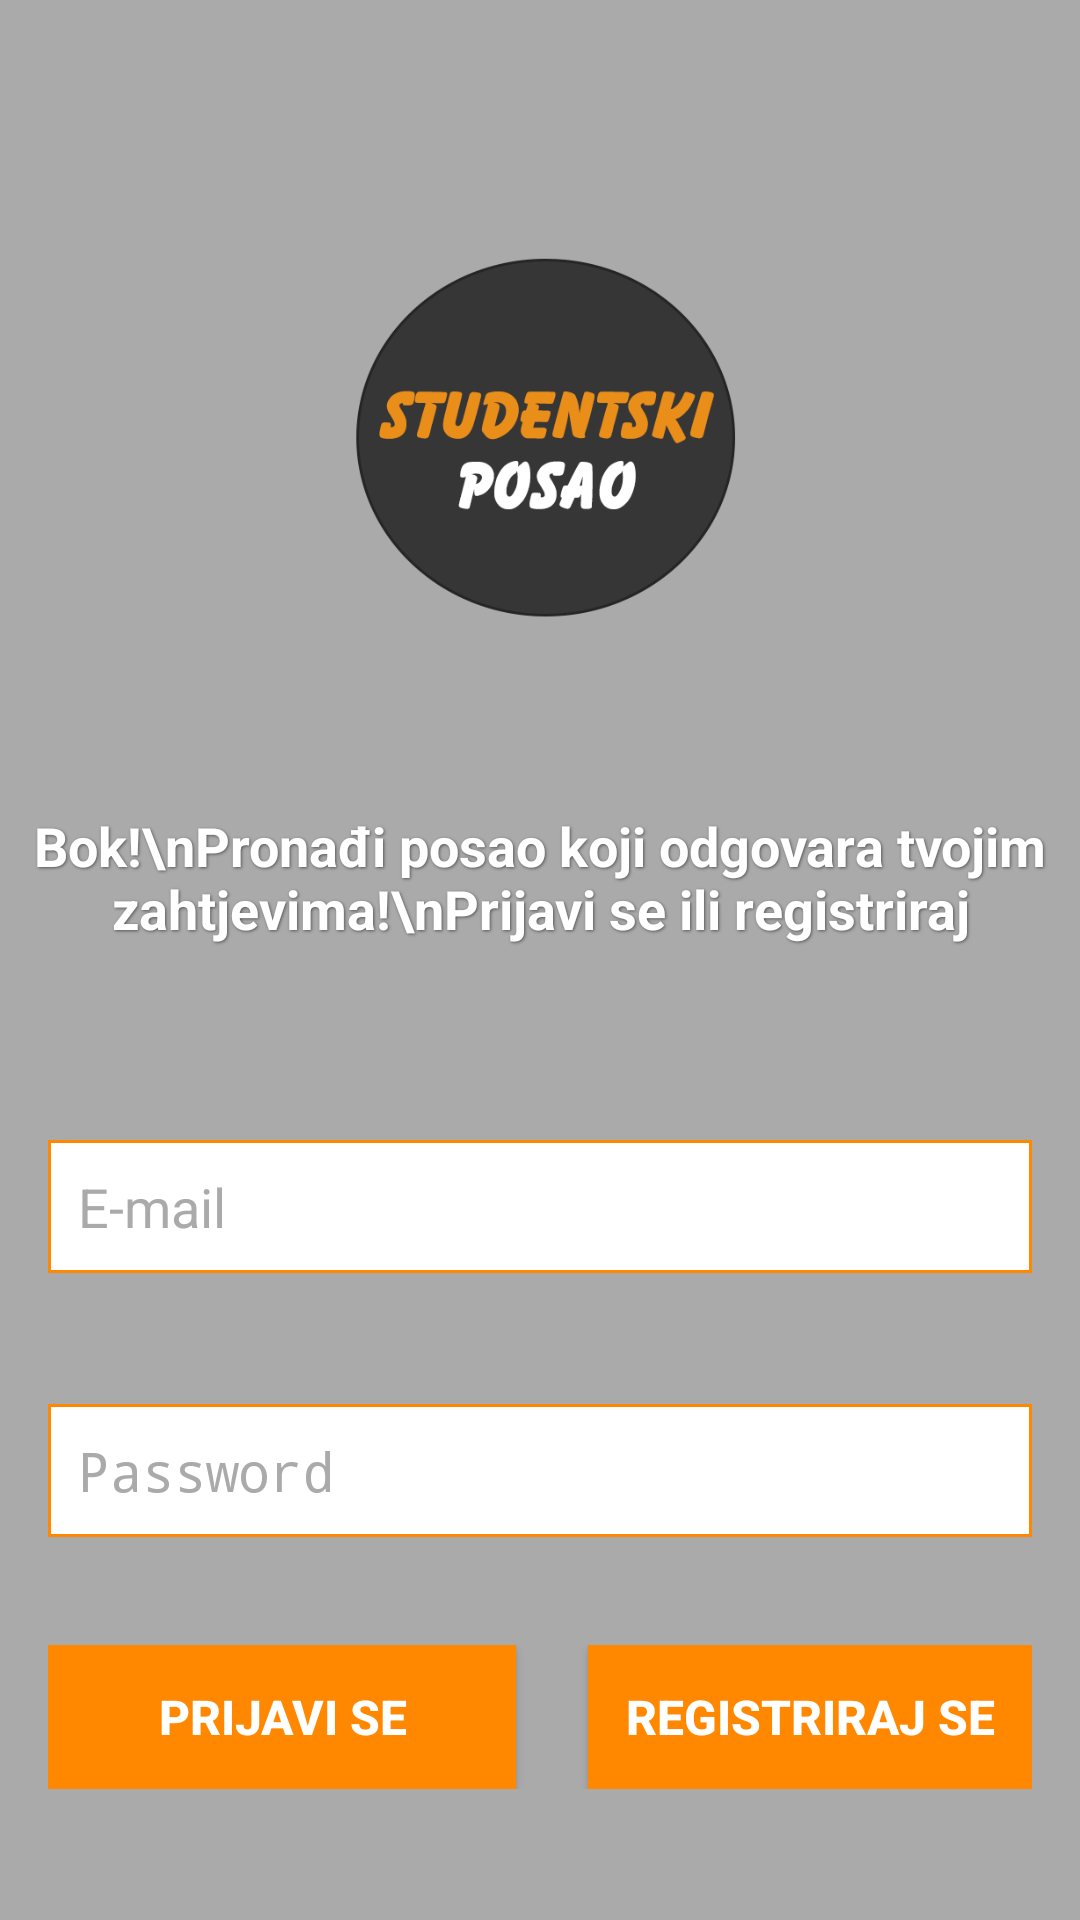

Layout XML and referenced resources for this Android screen:
<!-- AndroidManifest.xml: activity theme Theme.AppCompat.NoActionBar -->
<!-- res/layout/activity_main.xml -->
<?xml version="1.0" encoding="utf-8"?>
<android.support.constraint.ConstraintLayout
    xmlns:android="http://schemas.android.com/apk/res/android"
    xmlns:app="http://schemas.android.com/apk/res-auto"
    xmlns:tools="http://schemas.android.com/tools"
    android:layout_width="match_parent"
    android:layout_height="match_parent"
    tools:context=".view.activity.MainActivity"
    android:background="@android:color/darker_gray">

    <ImageView
        android:id="@+id/logo_img"
        android:layout_width="150dp"
        android:layout_height="150dp"
        android:layout_marginStart="16dp"
        android:layout_marginEnd="16dp"
        android:layout_marginTop="64dp"
        android:layout_marginBottom="16dp"
        app:layout_constraintTop_toTopOf="parent"
        app:layout_constraintBottom_toTopOf="@id/login_desc_tv"
        app:layout_constraintStart_toStartOf="parent"
        app:layout_constraintEnd_toEndOf="parent"
        android:src="@drawable/student"/>

    <TextView
        android:id="@+id/login_desc_tv"
        android:layout_width="wrap_content"
        android:layout_height="wrap_content"
        android:layout_marginStart="16dp"
        android:layout_marginEnd="16dp"
        android:layout_marginTop="16dp"
        android:layout_marginBottom="16dp"
        android:singleLine="false"
        android:text="@string/login_desc_text"
        android:textColor="@android:color/white"
        android:textStyle="bold"
        android:lines="3"
        android:maxLines="5"
        android:shadowColor="#7F000000"
        android:shadowDx="1"
        android:shadowDy="1"
        android:shadowRadius="2"
        android:textSize="18sp"
        android:textAlignment="center"
        app:layout_constraintTop_toBottomOf="@id/logo_img"
        app:layout_constraintBottom_toTopOf="@id/email_et"
        app:layout_constraintStart_toStartOf="parent"
        app:layout_constraintEnd_toEndOf="parent"/>

    <EditText
        android:id="@+id/email_et"
        android:layout_width="0dp"
        android:layout_height="wrap_content"
        android:layout_marginBottom="16dp"
        android:layout_marginEnd="16dp"
        android:layout_marginLeft="16dp"
        android:layout_marginRight="16dp"
        android:layout_marginStart="16dp"
        android:layout_marginTop="16dp"
        android:ems="10"
        android:hint="E-mail"
        android:textColorHint="@android:color/darker_gray"
        android:inputType="textEmailAddress"
        android:singleLine="true"
        android:textColor="@android:color/black"
        android:background="@drawable/edit_text_background"
        app:layout_constraintBottom_toTopOf="@id/password_et"
        app:layout_constraintEnd_toEndOf="parent"
        app:layout_constraintStart_toStartOf="parent"
        app:layout_constraintTop_toBottomOf="@id/login_desc_tv" />

    <EditText
        android:id="@+id/password_et"
        android:layout_width="0dp"
        android:layout_height="wrap_content"
        android:layout_marginBottom="16dp"
        android:layout_marginEnd="16dp"
        android:layout_marginLeft="16dp"
        android:layout_marginRight="16dp"
        android:layout_marginStart="16dp"
        android:layout_marginTop="16dp"
        android:ems="10"
        android:hint="Password"
        android:textColorHint="@android:color/darker_gray"
        android:inputType="textPassword"
        android:singleLine="true"
        android:textColor="@android:color/black"
        android:background="@drawable/edit_text_background"
        app:layout_constraintBottom_toTopOf="@id/login_ll"
        app:layout_constraintEnd_toEndOf="parent"
        app:layout_constraintStart_toStartOf="parent"
        app:layout_constraintTop_toBottomOf="@id/email_et" />

    <LinearLayout
        android:id="@+id/login_ll"
        android:layout_width="0dp"
        android:layout_height="wrap_content"
        android:orientation="horizontal"
        android:layout_marginBottom="32dp"
        android:layout_marginEnd="16dp"
        android:layout_marginLeft="16dp"
        android:layout_marginRight="16dp"
        android:layout_marginStart="16dp"
        android:layout_marginTop="8dp"
        app:layout_constraintBottom_toBottomOf="parent"
        app:layout_constraintEnd_toEndOf="parent"
        app:layout_constraintStart_toStartOf="parent"
        app:layout_constraintTop_toBottomOf="@+id/password_et">

        <Button
            android:id="@+id/login_btn"
            android:layout_width="match_parent"
            android:layout_height="wrap_content"
            android:paddingBottom="8dp"
            android:paddingTop="8dp"
            android:paddingLeft="6dp"
            android:paddingRight="6dp"
            android:text="Prijavi se"
            android:background="@android:color/holo_orange_dark"
            android:textColor="@android:color/white"
            android:textSize="16sp"
            android:textStyle="bold"
            android:layout_weight="0.5"
            android:layout_marginRight="8dp"/>

        <Button
            android:id="@+id/register_btn"
            android:layout_width="match_parent"
            android:layout_height="wrap_content"
            android:layout_marginLeft="8dp"
            android:paddingBottom="8dp"
            android:paddingTop="8dp"
            android:paddingLeft="6dp"
            android:paddingRight="6dp"
            android:background="@android:color/holo_orange_dark"
            android:text="Registriraj se"
            android:textColor="@android:color/white"
            android:textSize="16sp"
            android:textStyle="bold"
            android:layout_weight="0.5"
            android:layout_marginStart="16dp"/>

    </LinearLayout>

</android.support.constraint.ConstraintLayout>
<!-- resources referenced by this layout -->
<resources>
  <!-- drawable edit_text_background (drawable) -->
  <shape xmlns:android="http://schemas.android.com/apk/res/android">
  
      <stroke
          android:width="1dp"
          android:color="@android:color/holo_orange_dark"/>
  
      <solid
          android:color="@android:color/white"/>
  
      <padding
          android:left="10dp"
          android:top="10dp"
          android:right="10dp"
          android:bottom="10dp" />
  
  </shape>
  <!-- drawable student: png bitmap (drawable, 27777 bytes) -->
  <string name="login_desc_text">Bok!\\nPronađi posao koji odgovara tvojim zahtjevima!\\nPrijavi se ili registriraj</string>
</resources>
